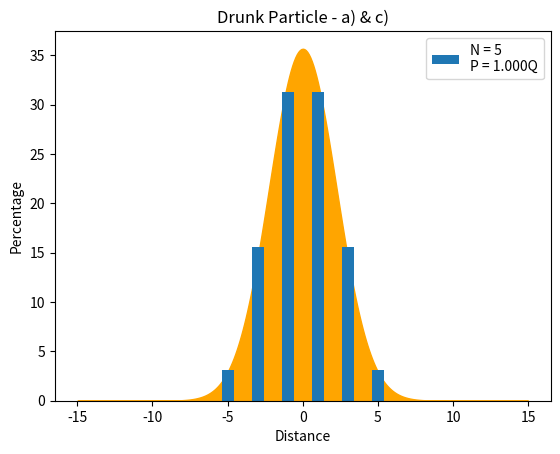
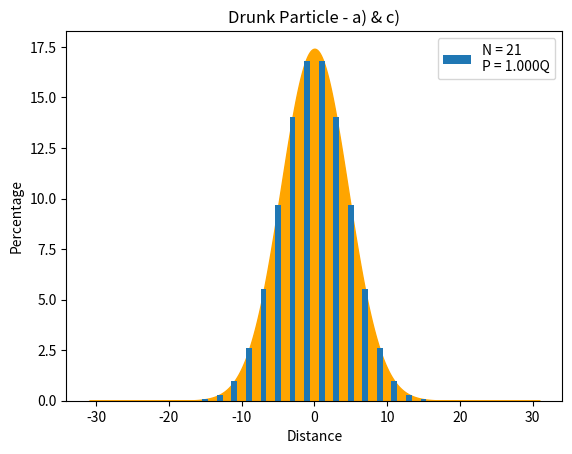
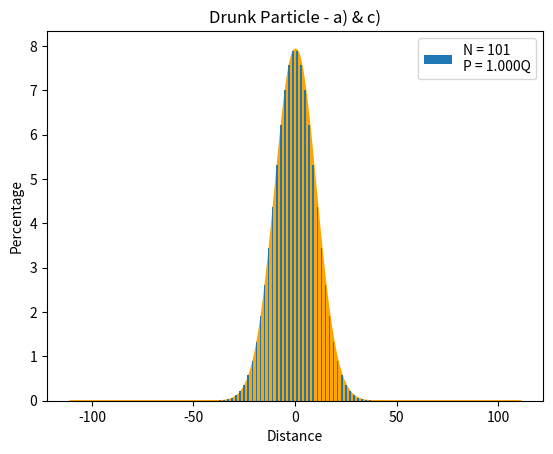
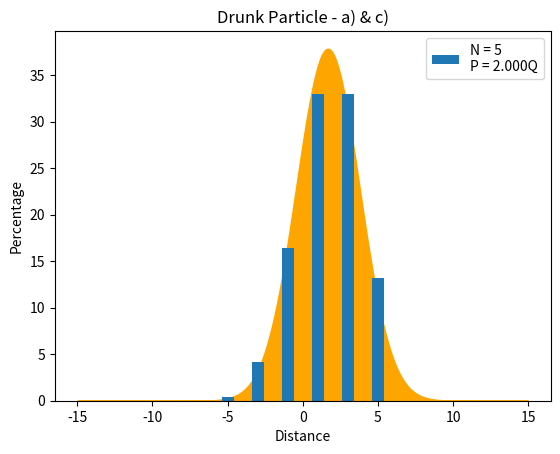
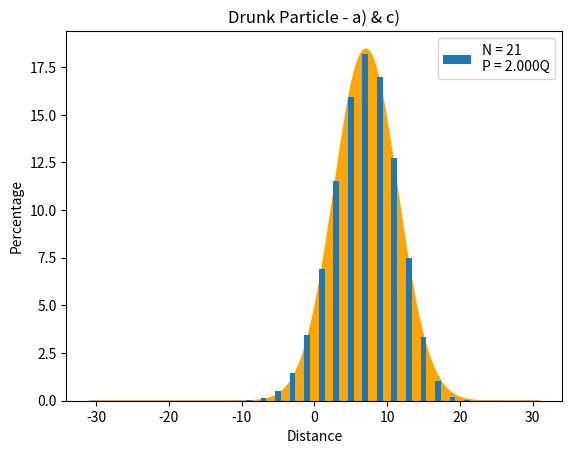
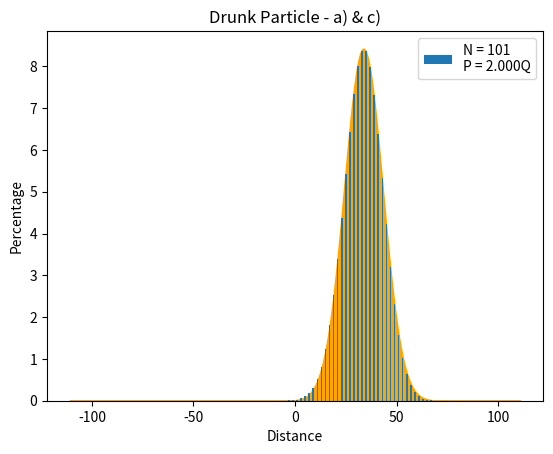

These figures' Python source, in order: (Note: this script raises an exception after producing the figures.)
# -*- coding: utf-8 -*-
"""Problema_5.ipynb

Automatically generated by Colaboratory.

[redacted]

"""

import matplotlib.pyplot as plt
import math
from math import factorial as f


#############################################################
"""                     Functions                         """
#############################################################

def Compute_Value(m,N,P,Q):
  NNf  = f(int(N))
  NHf = f(int((N+m)/2)) # Prevents the computer from raising TypeError -> not an integer, although we could just call math.gamma
  NLf = f(int((N-m)/2)) 
  Value = ( NNf/(NHf*NLf) ) * P**((N+m)/2) * Q**((N-m)/2) # Raw Formula --- Causes Malfunctions If N > ~ 300
  return Value

def Convert_Value(Value,type):   # Useless Function that enables the output to be a string
  if type == "String":
    return str(Value*100)+"%"  
  elif type == "Percentage":     # Also allows the output to be rescaled to 100, helps to visualize the values
    return Value*100

def Generate_ms(N):
  if N > 10**3:
    raise ValueError("N Value Must Be Smaller Than 10^3")  # Just in case I forgot N > 300 will result into an error
  m0 = -N                                                  # Better than just creating an endless list that will result in error
  ms = [m0]
  while ms[-1] != N:
    ms.append(ms[-1]+2) # +2 since whenever we change a step we must still take a step, in this case in the other direction,
  return ms             # therefore, the difference between the two possibilities is 2, and not 1, this creates gaps of 1 in the
                        # possible m's we can achieve, although we can fix this with the introduction of a third case,
                        # we could call it r, where r = αp = βq, and R = 1 - (P + Q), R would represent the likelihood of
                        # not performing an action, this would result into a binomial distribution,
                        # that could also be represented by a narrower gaussian alike distribution around some peak value
                        # that we could calculate through the aplication of a W(n-, n0, n+) function.

def Mk_BarPlot(N,a, fig, ax): # Creates the histogram
  """
  p is a function of q, such that:
    p    =   αq
    P    =   p/(p+q)
    Q    =   q/(p+q)
    P+Q  =   1

  """
  #############    # Calculates the probabilities P and Q, from the relationship between p and q
  q=1
  p=a*q
  P=p/(p+q)
  Q=q/(p+q)
  l=1           # Useless unless we decide to change it, then we will need to rewrite portion of the code.
  #############

  m = Generate_ms(N)              # Generates all the possible m's
  y = [0 for i in range(2*N+1)]
  for i in range(len(m)):
    y[i*2] = Convert_Value(Compute_Value(m[i],N,P,Q),"Percentage")
    
  #print(f"Debug tool {sum(y)}")     #Uncomment to check that the sum of the probabilities is 100%
  
  x = [i for i in range(-N,N+1,1)]
  y = y
  
  ax.set_xlabel("Distance")
  ax.set_ylabel('Percentage')
  ax.set_title("Drunk Particle - a) & c)")
  ax.bar(x,y, label=f"N = {N}\nP = {a:.3f}Q")
  ax.legend()
  plt.show()
  return

def Stat_Calc(N,a): # Substitues on the solved equations

  #############
  q=1
  p=a*q
  P=p/(p+q)
  Q=q/(p+q)
  l=1
  #############

  n_r = N*P
  m_r = N*(2*P-1)

  d_n2 = N*P*Q
  d_m2 = 4*d_n2

  return n_r, m_r, d_n2, d_m2

def Gaussian(N,a): # Generates a Gaussian with 10 points for each value of m for a smooth curve

  #############
  q=1
  p=a*q
  P=p/(p+q)
  Q=q/(p+q)
  l=1
  #############

  n_r, m_r, d_n2, d_m2 = Stat_Calc(N,a)

  d_n = math.sqrt(d_n2)
  d_m = math.sqrt(d_m2)
  
  def G_Function(m):
    G = math.sqrt(1/(2*math.pi*d_n2)) * math.exp(-0.5*((N+m)/2 -N*P)**2/d_n2)
    return G

  y = []
  for x in range(10*(-N-10),10*(N+10)+1,1):  # addes 10 points before and after the first and last m's respectively
    y.append(G_Function(x/10)*100)           # helps to complete the gaussian, since if N is small, a portion of the Gaussian 
                                             # will be left out of the plot

  return y

def Solve_Problem(N,a,Ex):  # Given an N, and the relation between p and q, we can solve the problem
  n_r, m_r, d_n2, d_m2 = Stat_Calc(N,a) # Calculates the requiered values for the Gaussian

  d_n = math.sqrt(d_n2)
  d_m = math.sqrt(d_m2)

  print(f"\n{Ex}-b) For N = {N} and n+ = {a}n-:\nAverage n = {n_r}\nAverage m = {m_r}\nDelta n squared = {d_n2} --- Delta n = {d_n:.4f}\nDelta m squared = {d_m2} --- Delta m = {d_m:.4f}")

  y = Gaussian(N,a) # Solves the Gaussian
  fig, ax = plt.subplots()
  
  ax.fill_between([i/10 for i in range(10*(-N-10),10*(N+10)+1,1)], [0 for i in range(len(y))], y, color='orange') # Draws the Gaussian
  Mk_BarPlot(N, a, fig, ax) # Makes the Histograms


#############################################################
"""                     Solutions                         """
#############################################################



#############################################################
"""                         i                             """
#############################################################
Solve_Problem(5,1,"i")
Solve_Problem(21,1,"i")
Solve_Problem(101,1,"i")
print("\n")

#############################################################
"""                        i i                            """
#############################################################
Solve_Problem(5,2,"ii")
Solve_Problem(21,2,"ii")
Solve_Problem(101,2,"ii")
print("\n")

#############################################################
"""                        iii                            """
#############################################################
""" Extra - Solves for any given N and relation between p and q"""
N = int(input("N = "))
p = float(input("p = "))
q = float(input("q = "))

a = p/q
Solve_Problem(N,a,"iii")



#############################################################
"""                     Discussion                        """
#############################################################

""" 
As we could see from the plots, as we increase the N, the binomial distribution starts being well described by a Gaussian distribution,
this is quiet the phenomena, since this implies that we can calculate
where a single particle will most likely be over time, the only
thing we need to do, is say that n amount of steps of length l,
happen in t seconds, then we just use N = nt, and create this simple distribution,
from which we can find out where the particle should be at.
However things could get interesting really quick,
if we decide to expand this to a system under the same rules, and introducing any interaction using p and q
we can then think we have something such as a singularity, a point alike range 
that we can get to be smaller and smaller until we can approximate the extremes of the range to be around the same value,
now if we decide that there's a large number of particles in this point alike range,
we can predict how the system will evolve, therefore understanding the distribution of particles thorough the space.
Nevertheless we can point out there's a slight difference 
between the binomial distribution and the Gaussian distribution, this being due to the fact
that there are 'forbidden' values of m, however this has already been
discussed on the code's commentaries, and due to the fact that N may be far too small.
If we neglect the missing values of m, we can try to create
a relationship between the average error on the values
of the binomial distribution and the Gaussian distribution,
finding out an optimal starting N for a given P and Q, that allows us,
to get an error inferior to some ε, from which we can use this model
to predict how system will evolve with great certainty.

"""


